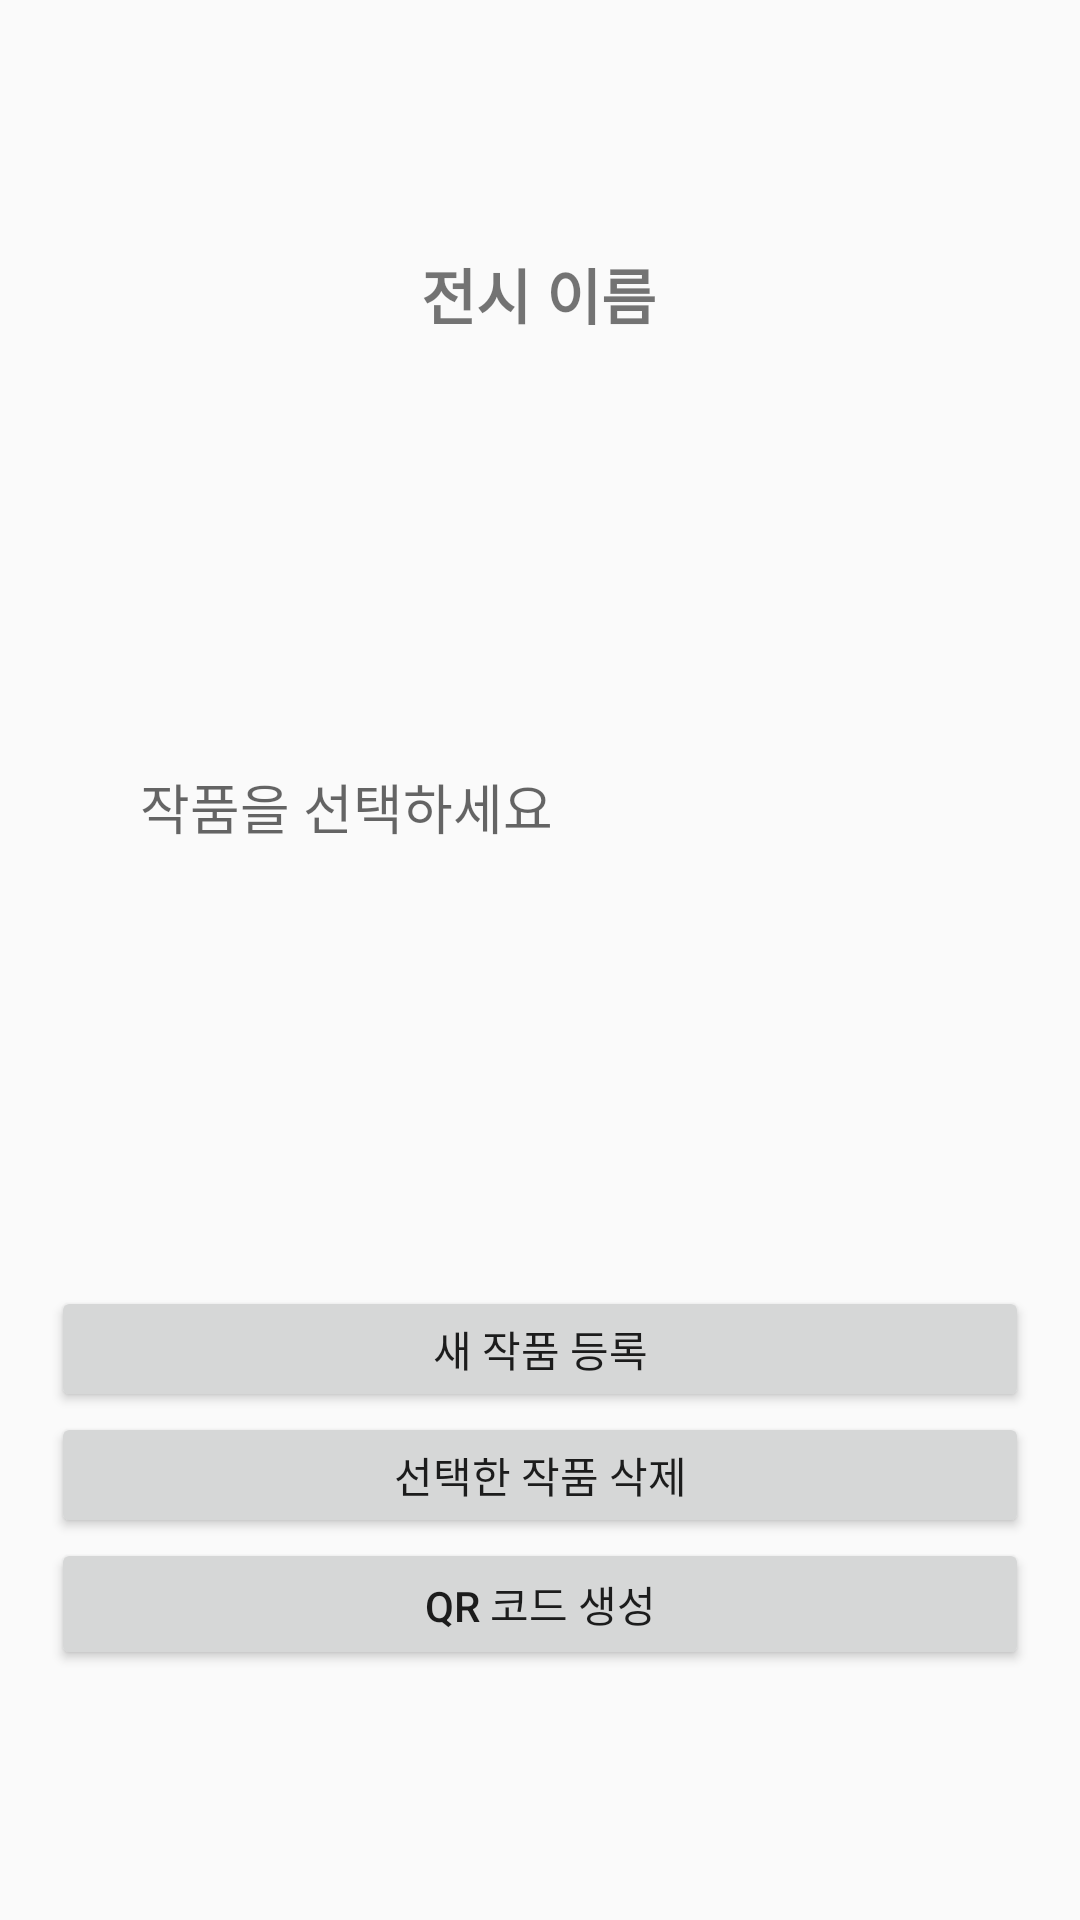

Layout XML and referenced resources for this Android screen:
<!-- AndroidManifest.xml: application theme AppTheme -->
<!-- res/layout/activity_management_work_actiyity.xml -->
<?xml version="1.0" encoding="utf-8"?>
<android.support.constraint.ConstraintLayout xmlns:android="http://schemas.android.com/apk/res/android"
    xmlns:app="http://schemas.android.com/apk/res-auto"
    xmlns:tools="http://schemas.android.com/tools"
    android:layout_width="match_parent"
    android:layout_height="match_parent"
    tools:context=".ManagementWorkActiyity">

    <TextView
        android:id="@+id/nameText"
        android:layout_width="wrap_content"
        android:layout_height="wrap_content"
        android:layout_marginStart="8dp"
        android:layout_marginTop="2dp"
        android:layout_marginEnd="8dp"
        android:layout_marginBottom="68dp"
        android:text="전시 이름"
        android:textSize="20sp"
        android:textStyle="bold"
        app:layout_constraintBottom_toTopOf="@+id/selectWork"
        app:layout_constraintEnd_toEndOf="parent"
        app:layout_constraintHorizontal_bias="0.498"
        app:layout_constraintStart_toStartOf="parent"
        app:layout_constraintTop_toTopOf="parent"
        app:layout_constraintVertical_chainStyle="packed" />

    <TextView
        android:id="@+id/selectWork"
        android:layout_width="267dp"
        android:layout_height="48dp"
        android:layout_marginStart="8dp"
        android:layout_marginTop="75dp"
        android:layout_marginEnd="8dp"
        android:layout_marginBottom="75dp"
        android:hint="작품을 선택하세요"
        android:textSize="18sp"
        app:layout_constraintBottom_toTopOf="@+id/createWorkButton"
        app:layout_constraintEnd_toEndOf="parent"
        app:layout_constraintStart_toStartOf="parent"
        app:layout_constraintTop_toBottomOf="@+id/nameText" />

    <Button
        android:id="@+id/createWorkButton"
        android:layout_width="326dp"
        android:layout_height="42dp"
        android:layout_marginStart="8dp"
        android:layout_marginTop="50dp"
        android:layout_marginEnd="8dp"
        android:text="새 작품 등록"
        app:layout_constraintBottom_toTopOf="@+id/deleteWorkButton"
        app:layout_constraintEnd_toEndOf="parent"
        app:layout_constraintHorizontal_bias="0.492"
        app:layout_constraintStart_toStartOf="parent"
        app:layout_constraintTop_toBottomOf="@+id/selectWork"
        app:layout_constraintVertical_chainStyle="packed" />

    <Button
        android:id="@+id/deleteWorkButton"
        android:layout_width="326dp"
        android:layout_height="42dp"
        android:layout_marginStart="8dp"
        android:layout_marginEnd="8dp"
        android:text="선택한 작품 삭제"
        app:layout_constraintBottom_toTopOf="@+id/qrcodebutton"
        app:layout_constraintEnd_toEndOf="parent"
        app:layout_constraintHorizontal_bias="0.492"
        app:layout_constraintStart_toStartOf="parent"
        app:layout_constraintTop_toBottomOf="@+id/createWorkButton" />

    <Button
        android:id="@+id/qrcodebutton"
        android:layout_width="326dp"
        android:layout_height="44dp"
        android:layout_marginStart="8dp"
        android:layout_marginEnd="8dp"
        android:layout_marginBottom="2dp"
        android:text="QR 코드 생성"
        app:layout_constraintBottom_toBottomOf="parent"
        app:layout_constraintEnd_toEndOf="parent"
        app:layout_constraintHorizontal_bias="0.492"
        app:layout_constraintStart_toStartOf="parent"
        app:layout_constraintTop_toBottomOf="@+id/deleteWorkButton" />

</android.support.constraint.ConstraintLayout>
<!-- resources referenced by this layout -->
<resources>
  <style name="AppTheme" parent="Theme.AppCompat.Light.DarkActionBar">
          <item name="windowNoTitle">true</item>
          
          <item name="colorPrimary">@color/colorPrimary</item>
          <item name="colorPrimaryDark">@color/colorPrimaryDark</item>
          <item name="colorAccent">@color/colorAccent</item>
  
      </style>
  <!-- not gathered from this repository: default colours our renderer supplied (Android Studio template values) -->
  <color name="colorPrimary">#FF6200EE</color>
  <color name="colorPrimaryDark">#FF3700B3</color>
  <color name="colorAccent">#FF03DAC5</color>
</resources>
